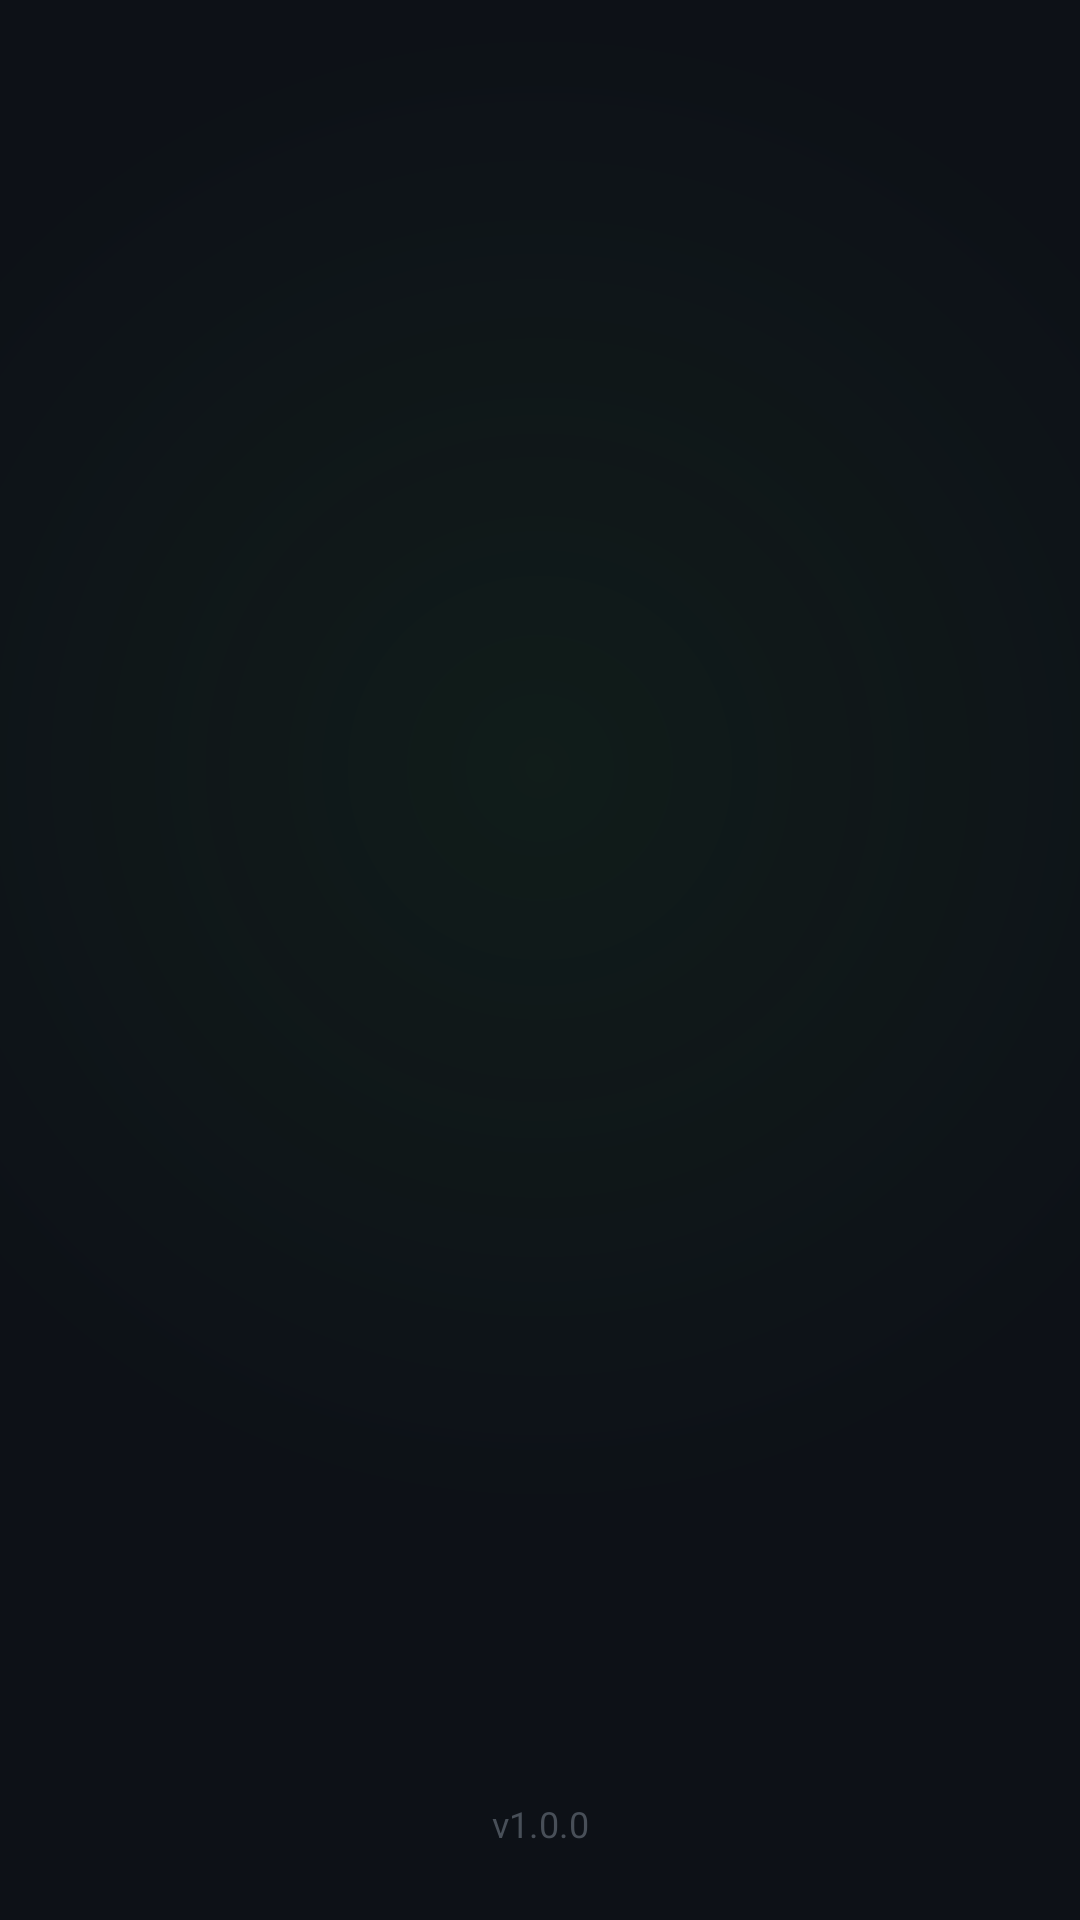

Write the Android layout XML for this screen, with the resource values it uses.
<!-- AndroidManifest.xml: activity theme Theme.AndroidAdvance.Splash -->
<!-- res/layout/activity_splash.xml -->
<?xml version="1.0" encoding="utf-8"?>
<androidx.constraintlayout.widget.ConstraintLayout
    xmlns:android="http://schemas.android.com/apk/res/android"
    xmlns:app="http://schemas.android.com/apk/res-auto"
    xmlns:tools="http://schemas.android.com/tools"
    android:id="@+id/splash_root"
    android:layout_width="match_parent"
    android:layout_height="match_parent"
    android:background="@color/background_dark"
    tools:context=".ui.auth.SplashActivity">

    
    <View
        android:layout_width="match_parent"
        android:layout_height="match_parent"
        android:background="@drawable/bg_splash_gradient" />

    
    <LinearLayout
        android:id="@+id/layout_logo"
        android:layout_width="wrap_content"
        android:layout_height="wrap_content"
        android:orientation="vertical"
        android:gravity="center"
        android:alpha="0"
        android:scaleX="0.8"
        android:scaleY="0.8"
        app:layout_constraintTop_toTopOf="parent"
        app:layout_constraintBottom_toBottomOf="parent"
        app:layout_constraintStart_toStartOf="parent"
        app:layout_constraintEnd_toEndOf="parent">

        
        <TextView
            android:layout_width="wrap_content"
            android:layout_height="wrap_content"
            android:text="⚽"
            android:textSize="80sp"
            android:layout_gravity="center" />

        
        <TextView
            android:layout_width="wrap_content"
            android:layout_height="wrap_content"
            android:text="Football Booking"
            android:textColor="@color/white"
            android:textSize="32sp"
            android:textStyle="bold"
            android:letterSpacing="0.05"
            android:layout_marginTop="16dp" />

        
        <TextView
            android:layout_width="wrap_content"
            android:layout_height="wrap_content"
            android:text="✨ AI Powered"
            android:textColor="@color/accent"
            android:textSize="16sp"
            android:layout_marginTop="8dp" />
    </LinearLayout>

    
    <ProgressBar
        android:id="@+id/progress_splash"
        style="@style/Widget.AppCompat.ProgressBar.Horizontal"
        android:layout_width="120dp"
        android:layout_height="4dp"
        android:indeterminate="true"
        android:indeterminateTint="@color/primary_light"
        android:alpha="0"
        app:layout_constraintBottom_toBottomOf="parent"
        app:layout_constraintStart_toStartOf="parent"
        app:layout_constraintEnd_toEndOf="parent"
        android:layout_marginBottom="80dp" />

    
    <TextView
        android:layout_width="wrap_content"
        android:layout_height="wrap_content"
        android:text="v1.0.0"
        android:textColor="@color/text_hint"
        android:textSize="12sp"
        app:layout_constraintBottom_toBottomOf="parent"
        app:layout_constraintStart_toStartOf="parent"
        app:layout_constraintEnd_toEndOf="parent"
        android:layout_marginBottom="24dp" />

</androidx.constraintlayout.widget.ConstraintLayout>
<!-- resources referenced by this layout -->
<resources>
  <color name="accent">#FFD600</color>
  <color name="background_dark">#0D1117</color>
  <color name="primary_light">#4CAF50</color>
  <color name="text_hint">#484F58</color>
  <color name="white">#FFFFFF</color>
  <!-- drawable bg_splash_gradient (drawable) -->
  <?xml version="1.0" encoding="utf-8"?>
  <shape xmlns:android="http://schemas.android.com/apk/res/android">
      <gradient
          android:type="radial"
          android:gradientRadius="70%p"
          android:centerX="0.5"
          android:centerY="0.4"
          android:startColor="#1A2E7D32"
          android:endColor="#000D1117" />
  </shape>
  <style name="Theme.AndroidAdvance.Splash" parent="Theme.AndroidAdvance">
          <item name="android:windowFullscreen">true</item>
      </style>
  <style name="Theme.AndroidAdvance" parent="Base.Theme.AndroidAdvance" />
  <style name="Base.Theme.AndroidAdvance" parent="Theme.Material3.Dark.NoActionBar">
          
          <item name="colorPrimary">@color/primary</item>
          <item name="colorPrimaryDark">@color/primary_dark</item>
          <item name="colorPrimaryVariant">@color/primary_variant</item>
          <item name="colorOnPrimary">@color/white</item>
  
          
          <item name="colorSecondary">@color/accent</item>
          <item name="colorOnSecondary">@color/black</item>
  
          
          <item name="android:colorBackground">@color/background_dark</item>
          <item name="colorSurface">@color/background_card</item>
          <item name="colorOnSurface">@color/text_primary</item>
          <item name="colorOnBackground">@color/text_primary</item>
  
          
          <item name="android:windowBackground">@color/background_dark</item>
          <item name="android:statusBarColor">@color/background_dark</item>
          <item name="android:navigationBarColor">@color/background_dark</item>
          <item name="android:windowLightStatusBar" tools:targetApi="23">false</item>
      </style>
  <color name="primary">#1B5E20</color>
  <color name="primary_dark">#003300</color>
  <color name="primary_variant">#2E7D32</color>
  <color name="black">#000000</color>
  <color name="background_card">#161B22</color>
  <color name="text_primary">#FFFFFF</color>
</resources>
